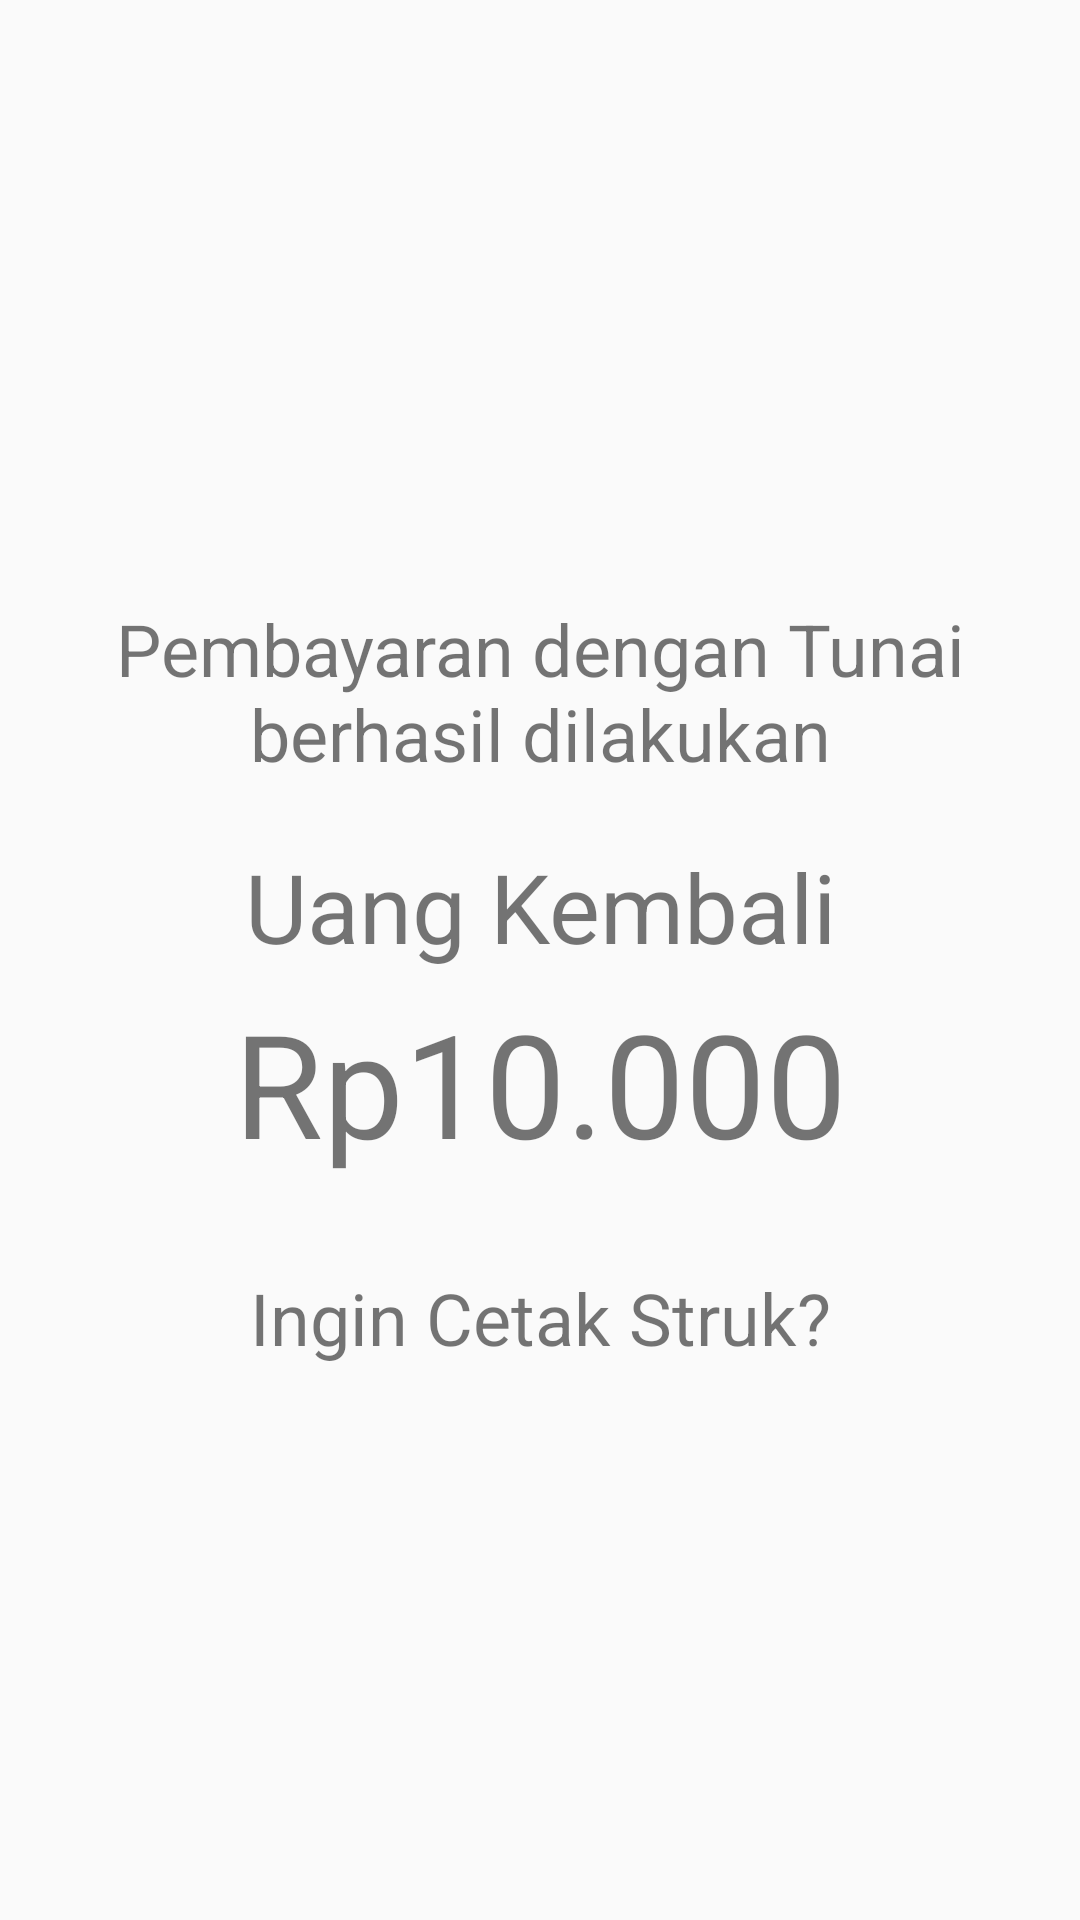

The Android layout XML behind this screen, and the referenced resources:
<!-- AndroidManifest.xml: application theme AppTheme -->
<!-- res/layout/activity_payment_success.xml -->
<?xml version="1.0" encoding="utf-8"?>
<android.support.constraint.ConstraintLayout xmlns:android="http://schemas.android.com/apk/res/android"
    xmlns:app="http://schemas.android.com/apk/res-auto"
    xmlns:tools="http://schemas.android.com/tools"
    android:layout_width="match_parent"
    android:layout_height="match_parent"
    tools:context=".PaymentSuccessActivity">

    <TextView
        android:id="@+id/text_ps_1"
        android:layout_width="match_parent"
        android:layout_height="wrap_content"
        android:layout_marginTop="200dp"
        android:gravity="center"
        android:text="Pembayaran dengan Tunai berhasil dilakukan"
        android:textSize="24sp"
        app:layout_constraintTop_toTopOf="parent" />

    <TextView
        android:id="@+id/text_ps_2"
        android:layout_width="match_parent"
        android:layout_height="wrap_content"
        android:layout_marginTop="20dp"
        android:gravity="center"
        android:text="Uang Kembali"
        android:textSize="32sp"
        app:layout_constraintTop_toBottomOf="@id/text_ps_1" />

    <TextView
        android:id="@+id/text_amount_ps"
        android:layout_width="match_parent"
        android:layout_height="wrap_content"
        android:gravity="center"
        android:text="Rp10.000"
        android:layout_marginTop="5dp"
        android:textSize="48sp"
        app:layout_constraintTop_toBottomOf="@id/text_ps_2" />

    <TextView
        android:id="@+id/text_ps_3"
        android:layout_width="match_parent"
        android:layout_height="wrap_content"
        android:gravity="center"
        android:layout_marginTop="30dp"
        android:text="Ingin Cetak Struk?"
        android:textSize="24sp"
        app:layout_constraintTop_toBottomOf="@id/text_amount_ps"/>

    <LinearLayout
        android:id="@+id/button_payment_done"
        android:layout_width="match_parent"
        android:layout_height="wrap_content"
        android:layout_marginLeft="350dp"
        android:layout_marginRight="350dp"
        android:layout_marginBottom="30dp"
        android:gravity="center"
        android:orientation="horizontal"
        app:layout_constraintTop_toBottomOf="@id/text_ps_3">

        <Button
            android:id="@+id/btn_selesai"
            style="@style/Widget.AppCompat.Button.Borderless"
            android:layout_width="match_parent"
            android:layout_height="wrap_content"
            android:layout_margin="20dp"
            android:layout_weight="1"
            android:background="@color/colorPrimary"
            android:padding="25dp"
            android:text="Tidak"
            android:textAllCaps="false"
            android:textColor="@color/White"
            android:textSize="26sp" />

        <Button
            android:id="@+id/btn_cetak"
            style="@style/Widget.AppCompat.Button.Borderless"
            android:layout_width="match_parent"
            android:layout_height="wrap_content"
            android:layout_margin="20dp"
            android:layout_weight="1"
            android:background="@color/colorPrimary"
            android:padding="25dp"
            android:text="Cetak"
            android:textAllCaps="false"
            android:textColor="@color/White"
            android:textSize="26sp" />

    </LinearLayout>

</android.support.constraint.ConstraintLayout>
<!-- resources referenced by this layout -->
<resources>
  <color name="White">#FFFFFF</color>
  <color name="colorPrimary">#3498db</color>
  <style name="AppTheme" parent="Theme.AppCompat.Light.DarkActionBar">
          
          <item name="colorPrimary">@color/colorPrimary</item>
          <item name="colorPrimaryDark">@color/colorPrimaryDark</item>
          <item name="colorAccent">@color/colorAccent</item>
      </style>
  <color name="colorPrimaryDark">#2980b9</color>
  <color name="colorAccent">#FFFFFF</color>
</resources>
